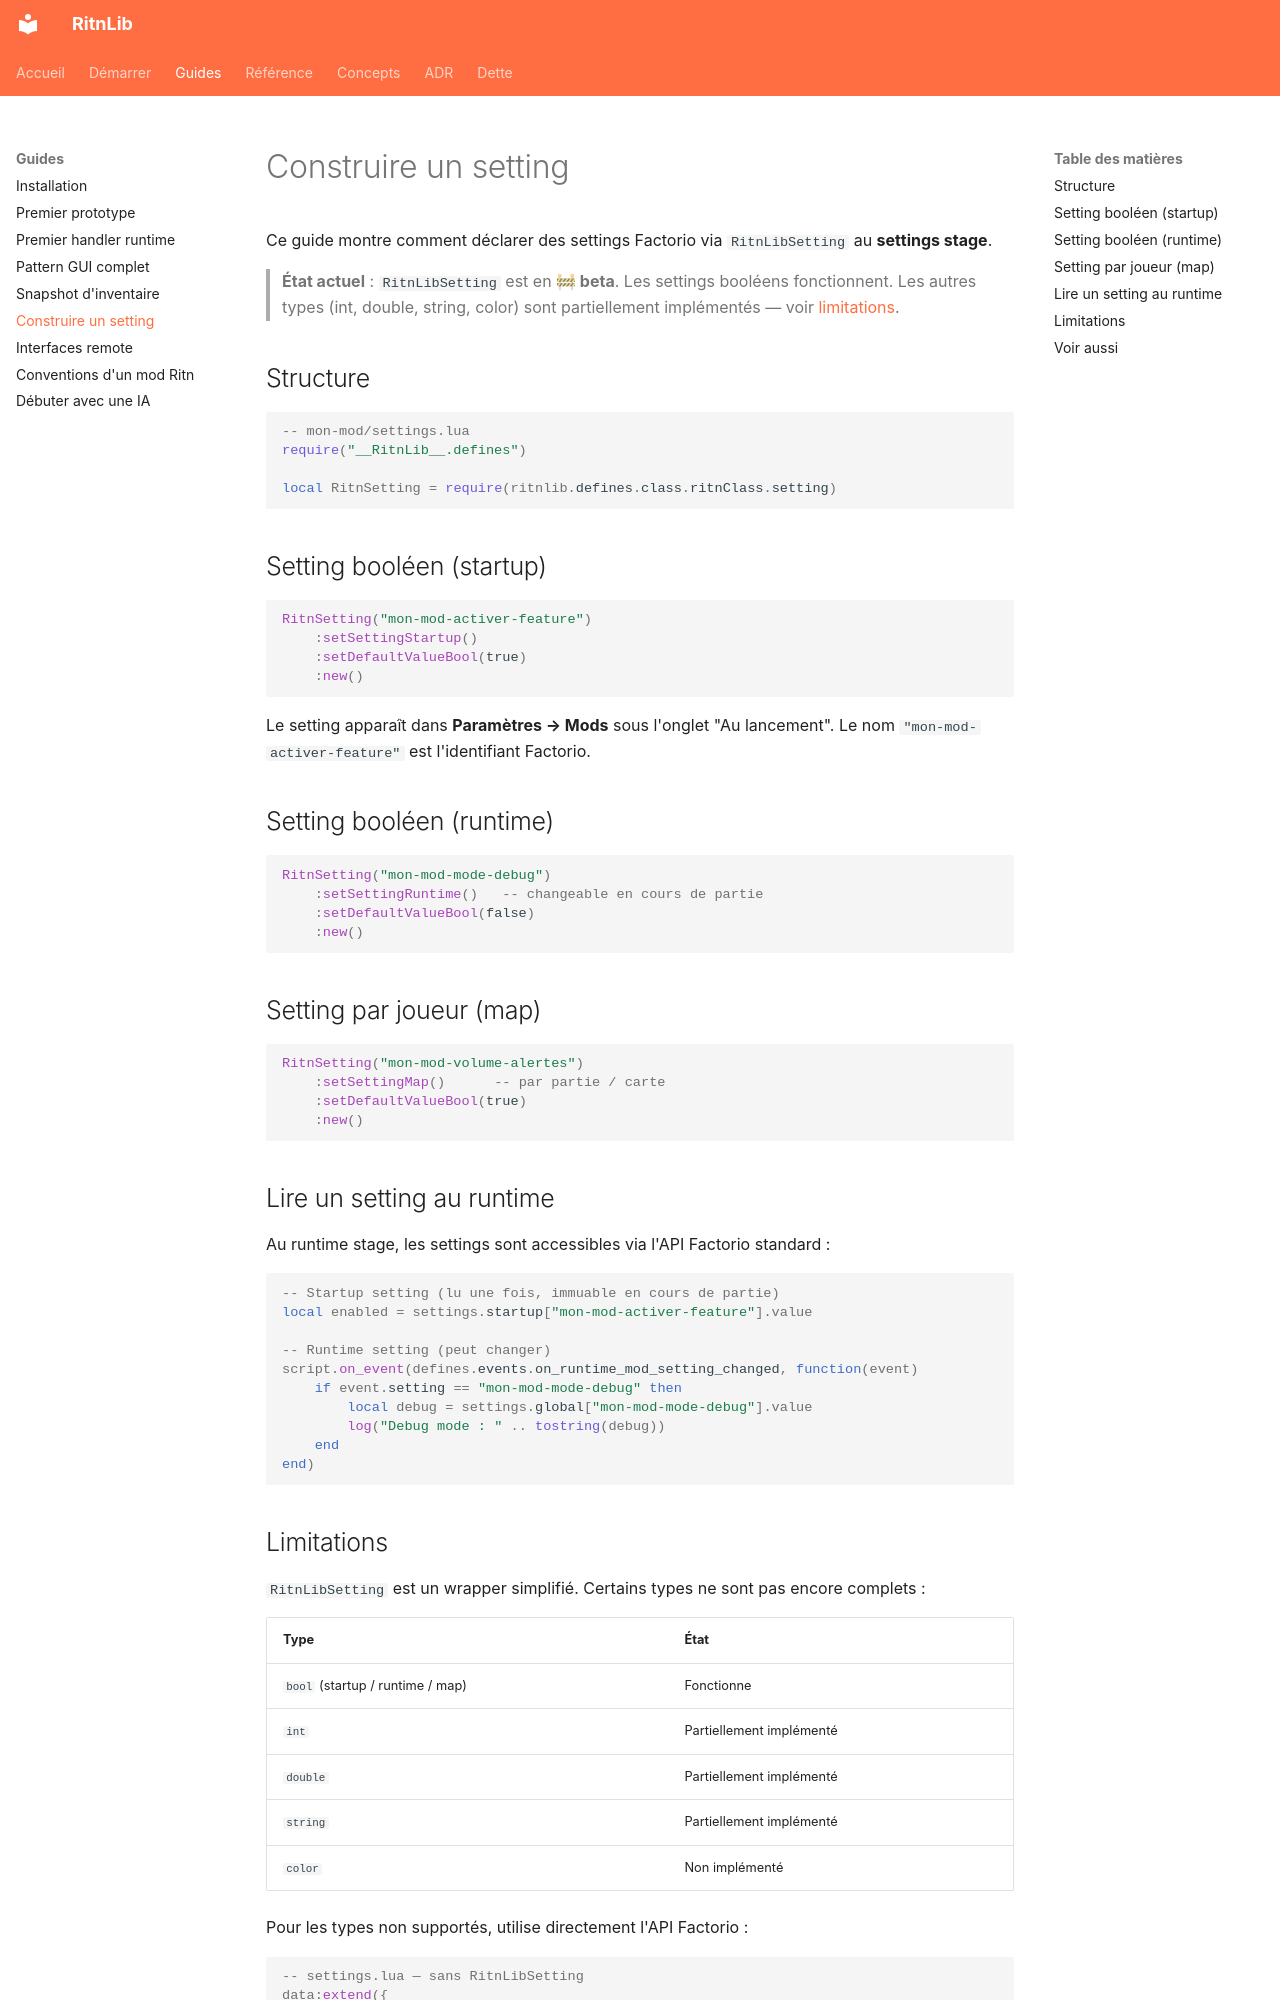

repository: RitnDev/RitnLib · page: guides/settings-builder/index.html · generator: mkdocs

---
title: Construire un setting
type: guide
lang: fr
---

# Construire un setting

Ce guide montre comment déclarer des settings Factorio via `RitnLibSetting` au **settings stage**.

> **État actuel** : `RitnLibSetting` est en **🚧 beta**. Les settings booléens fonctionnent. Les autres types (int, double, string, color) sont partiellement implémentés — voir [limitations](#limitations).

## Structure

```lua
-- mon-mod/settings.lua
require("__RitnLib__.defines")

local RitnSetting = require(ritnlib.defines.class.ritnClass.setting)
```

## Setting booléen (startup)

```lua
RitnSetting("mon-mod-activer-feature")
    :setSettingStartup()
    :setDefaultValueBool(true)
    :new()
```

Le setting apparaît dans **Paramètres → Mods** sous l'onglet "Au lancement". Le nom `"mon-mod-activer-feature"` est l'identifiant Factorio.

## Setting booléen (runtime)

```lua
RitnSetting("mon-mod-mode-debug")
    :setSettingRuntime()   -- changeable en cours de partie
    :setDefaultValueBool(false)
    :new()
```

## Setting par joueur (map)

```lua
RitnSetting("mon-mod-volume-alertes")
    :setSettingMap()      -- par partie / carte
    :setDefaultValueBool(true)
    :new()
```

## Lire un setting au runtime

Au runtime stage, les settings sont accessibles via l'API Factorio standard :

```lua
-- Startup setting (lu une fois, immuable en cours de partie)
local enabled = settings.startup["mon-mod-activer-feature"].value

-- Runtime setting (peut changer)
script.on_event(defines.events.on_runtime_mod_setting_changed, function(event)
    if event.setting == "mon-mod-mode-debug" then
        local debug = settings.global["mon-mod-mode-debug"].value
        log("Debug mode : " .. tostring(debug))
    end
end)
```
